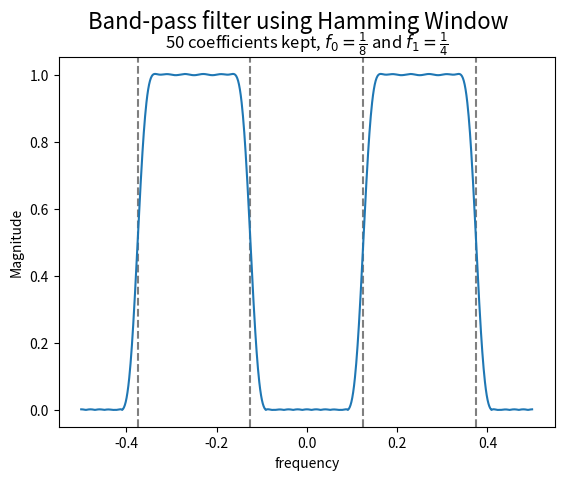

Python code for this plot:
import numpy as np
import matplotlib.pyplot as plt
import numpy.fft as fft

def finite_impulse_response(f0, N):
    """
    Calculates the finite impulse response with the hamming window.
    Parameters:
        f0 : float = cutoff frequency
        N : int = number of coefficients to keep. N is supposed even

    Returns :
        g : ndarray = fourier coefficients of the finite impulse response.
    """
    if N // 2 == 0 :
        hn_tilda = lambda n, f0 : 2*f0*np.sinc(2*f0*(n-1/2))
        n = np.arange(-N//2, N//2)
    else:
        hn_tilda = lambda n, f0 : 2*f0*np.sinc(2*f0*n)
        n = np.arange(-(N-1)//2, (N+1)//2)

    h = hn_tilda(n, f0)

    w_h = lambda n : .54 - .46 * np.cos(2 * np.pi * n/N) 

    n = np.arange(0, N)
    g = h * w_h(n)

    return g

f0 = 1/8
f1 = 1/4
g = finite_impulse_response(f0, 50)
n = np.arange(-25, 25)
h = 2 * g * np.cos(2*np.pi*f1*n)

H = fft.fft(h, 1024)
H = fft.fftshift(H)

N = np.arange(-1024//2, 1024//2) / 1024

########################### Plotting #####################################
# vertical lines
plt.axvline(f1 + f0, linestyle ='--', color='C7')
plt.axvline(-(f1 + f0), linestyle ='--', color='C7')
plt.axvline(f0, linestyle ='--', color='C7')
plt.axvline(-f0, linestyle ='--', color='C7', label =r"$\pm f_0 and \pm f_0 + f_1")

#bandpass filter
plt.plot(N, np.abs(H), label="Band-pass filter")
plt.suptitle("Band-pass filter using Hamming Window", fontsize=16)
plt.title(r"50 coefficients kept, $f_0 = \frac{1}{8}$ and $f_1 = \frac{1}{4}$")
plt.xlabel("frequency")
plt.ylabel("Magnitude")
plt.show()
